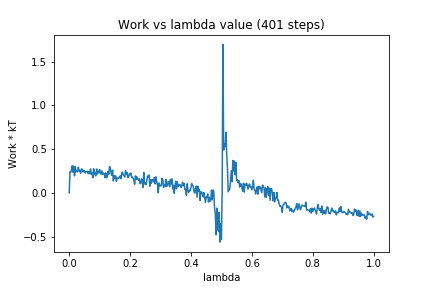

Data behind this chart, as committed beside it:
0, 0.0
1, 0.2412
2, 0.2355
3, 0.2631
4, 0.3091
5, 0.2358
6, 0.3035
7, 0.1942
8, 0.2984
9, 0.2398
10, 0.2524
11, 0.2407
12, 0.2941
13, 0.2522
14, 0.2546
15, 0.2231
16, 0.2732
17, 0.27
18, 0.239
19, 0.2496
20, 0.2555
21, 0.2273
22, 0.2398
23, 0.2417
24, 0.2478
25, 0.219
26, 0.2441
27, 0.2185
28, 0.2734
29, 0.2112
30, 0.2268
31, 0.1711
32, 0.2755
33, 0.2454
34, 0.2052
35, 0.1934
36, 0.2734
37, 0.2156
38, 0.2473
39, 0.2304
40, 0.2668
41, 0.2217
42, 0.2123
43, 0.2515
44, 0.2126
45, 0.2251
46, 0.2201
47, 0.1739
48, 0.2278
49, 0.1718
50, 0.184
51, 0.2458
52, 0.2135
53, 0.2996
54, 0.2873
55, 0.2272
56, 0.2002
57, 0.2601
58, 0.1352
59, 0.1979
60, 0.1633
... 340 more rows
